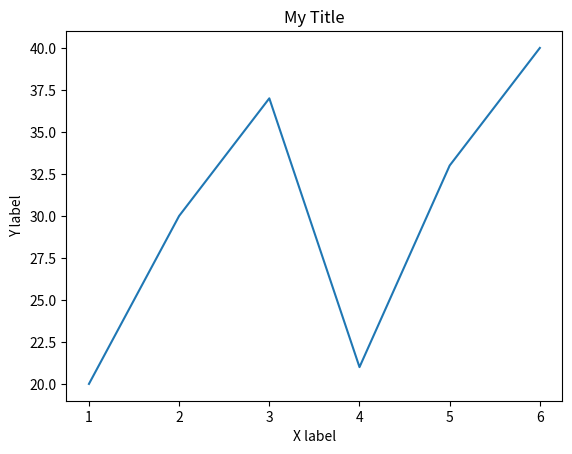

Generate this figure with matplotlib:
import matplotlib.pyplot as plt

listx = [1, 2, 3, 4, 5, 6]
listy = [20, 30, 37, 21, 33, 40]

fig, ax = plt.subplots()
ax.plot(listx, listy)
ax.set_xlabel('X label')
ax.set_ylabel('Y label')
ax.set_title('My Title')
plt.show()